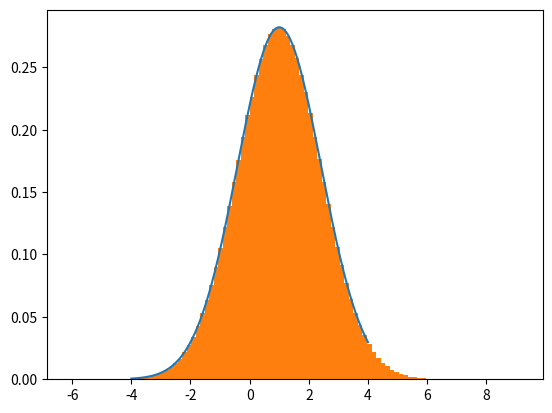

Here is the Python script that generated this plot:
from scipy.stats import norm
import matplotlib.pyplot as plt
import numpy as np

N = 2000000
X = np.random.rand(N)
media = 1
varianza = 2
xi1 = X[0:int(N/2)] # distribuzione uniforme
xi2 = X[int(N/2):N]

eta1 = np.sqrt(-2*np.log(xi1))*np.cos(2*np.pi*xi2) # distr normale
eta2 = np.sqrt(-2*np.log(xi1))*np.sin(2*np.pi*xi2)
Y = np.zeros(N)
Y[0:int(N/2)] = eta1
Y[int(N/2):N] = eta2
print(Y.size)
distr = media + np.sqrt(varianza)*Y

xx = np.linspace(-4,4,1000)
yy = norm.pdf(xx,media,np.sqrt(varianza))
plt.plot(xx,yy)
# contiamo le occorrenze di ciascun numero
# in modo da trovare la probabilità
plt.hist(distr,bins=100,density=True)
plt.show()